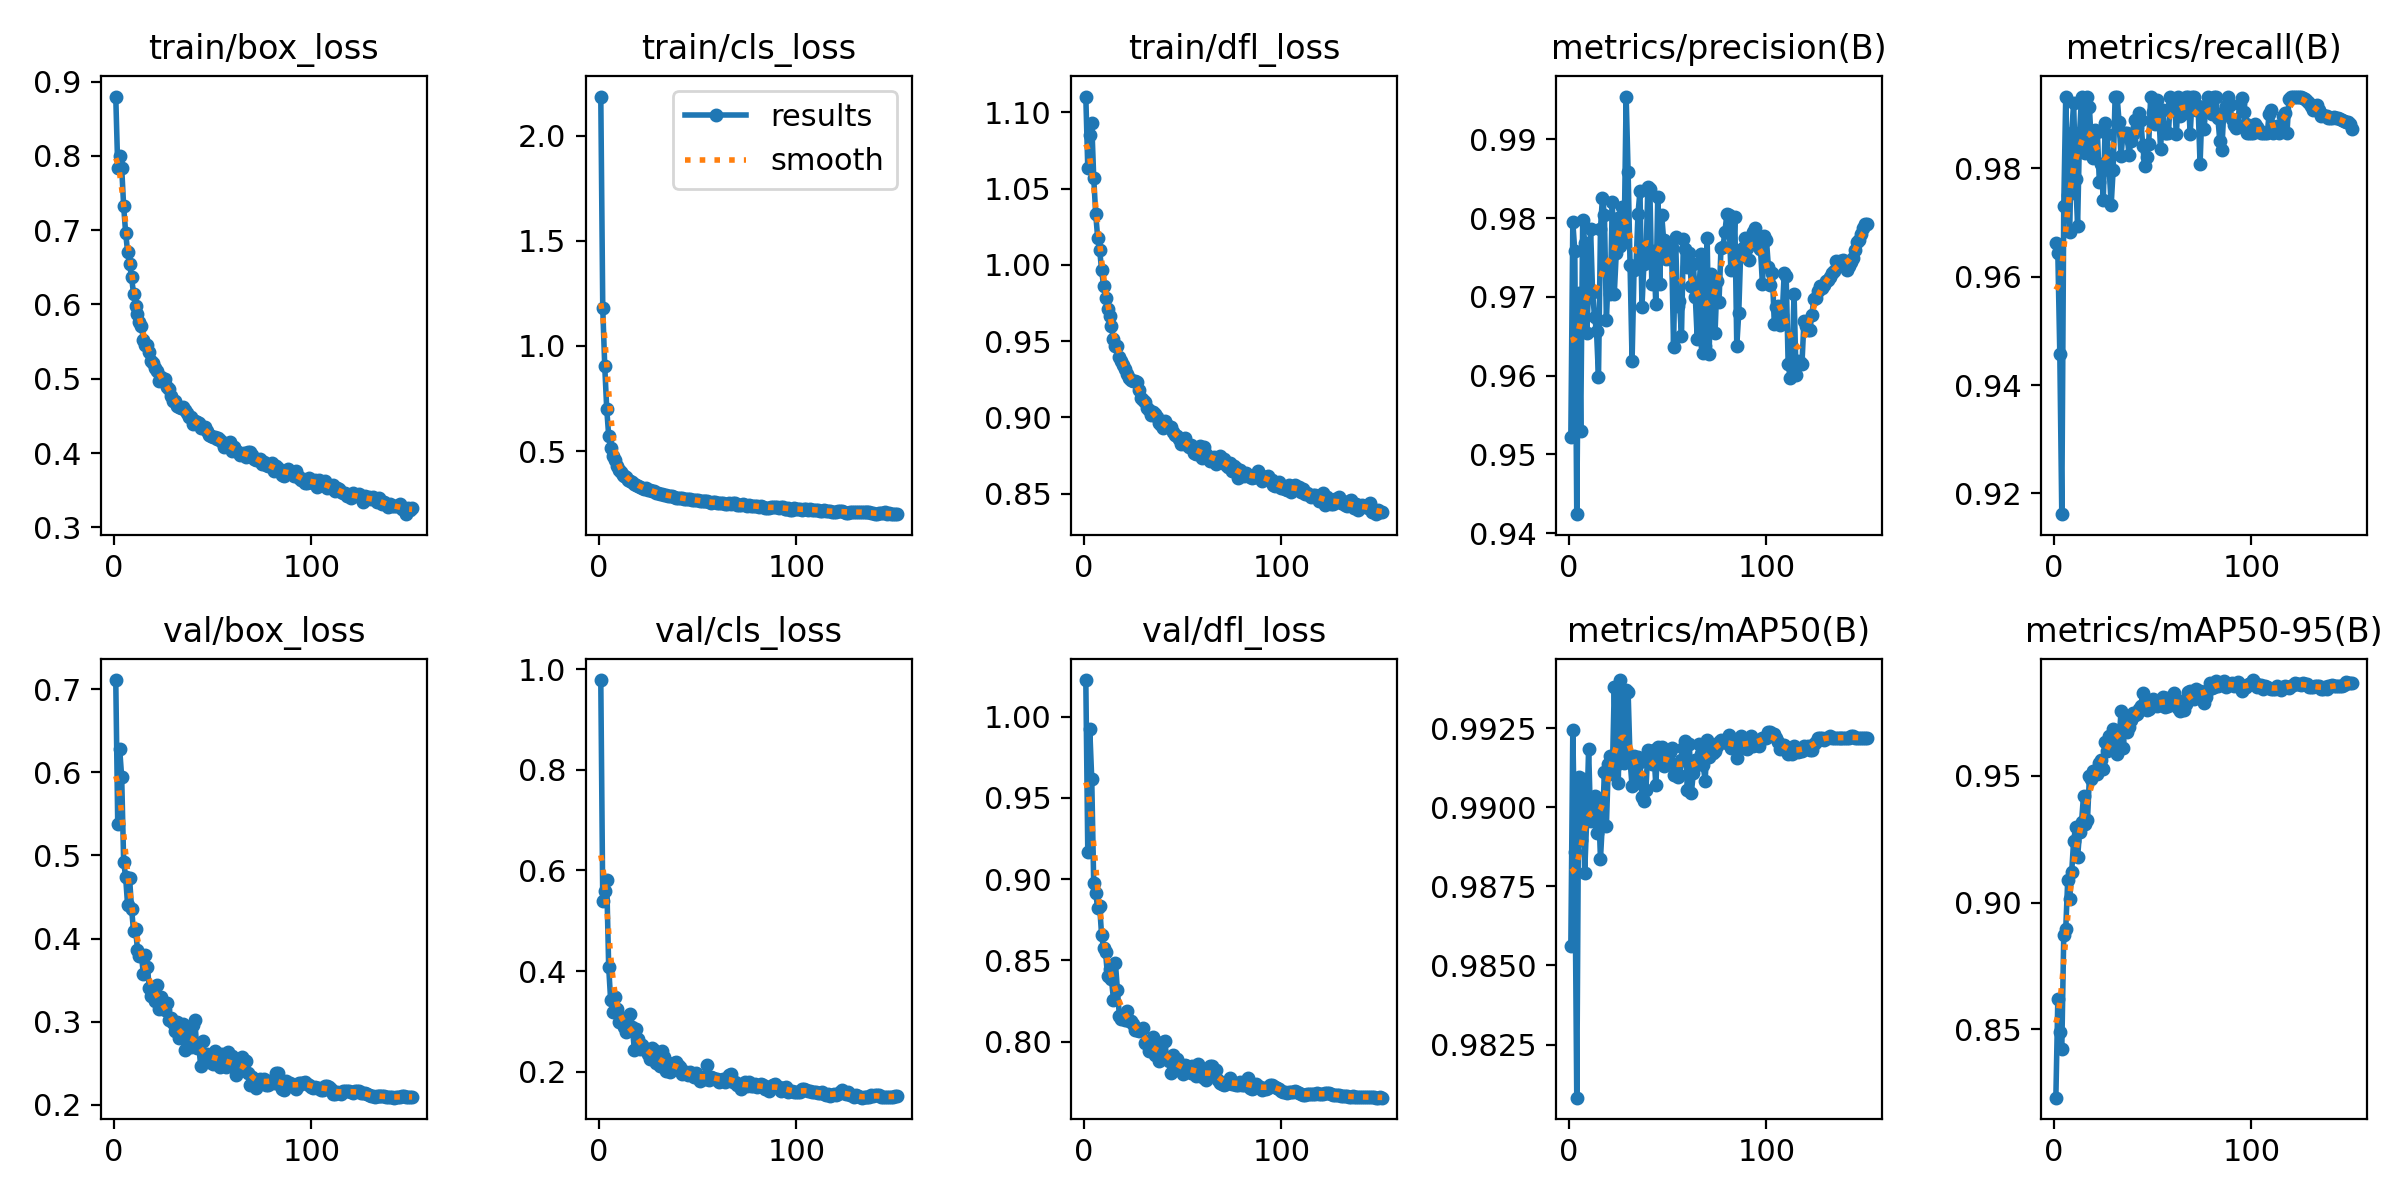

The file beside this chart, header and first rows:
epoch, time, train/box_loss, train/cls_loss, train/dfl_loss, metrics/precision(B), metrics/recall(B), metrics/mAP50(B), metrics/mAP50-95(B), val/box_loss, val/cls_loss, val/dfl_loss, lr/pg0, lr/pg1, lr/pg2
1, 75.37, 0.8798, 2.186, 1.11, 0.9522, 0.9662, 0.9856, 0.823, 0.711, 0.9781, 1.023, 0.003326, 0.003326, 0.003326
2, 147.1, 0.7838, 1.179, 1.063, 0.9795, 0.9644, 0.9924, 0.8619, 0.5379, 0.5386, 0.9168, 0.006637, 0.006637, 0.006637
3, 217, 0.8002, 0.9045, 1.085, 0.9758, 0.9457, 0.9886, 0.8488, 0.6275, 0.5582, 0.9923, 0.009927, 0.009927, 0.009927
4, 286.9, 0.7841, 0.7022, 1.093, 0.9424, 0.9162, 0.9808, 0.8423, 0.5942, 0.5801, 0.9616, 0.009901, 0.009901, 0.009901
5, 357.3, 0.7322, 0.573, 1.057, 0.9705, 0.973, 0.9909, 0.8871, 0.4921, 0.408, 0.8974, 0.009868, 0.009868, 0.009868
6, 429.7, 0.6964, 0.5164, 1.034, 0.953, 0.9932, 0.9889, 0.8896, 0.4741, 0.3417, 0.8914, 0.009835, 0.009835, 0.009835
7, 502.7, 0.6706, 0.4779, 1.018, 0.9798, 0.9751, 0.9909, 0.9089, 0.44, 0.3181, 0.8823, 0.009802, 0.009802, 0.009802
8, 577.9, 0.6545, 0.4563, 1.01, 0.9769, 0.9683, 0.9879, 0.9015, 0.4725, 0.3478, 0.8835, 0.009769, 0.009769, 0.009769
9, 651.3, 0.6368, 0.4293, 0.9966, 0.9654, 0.9865, 0.9896, 0.912, 0.4361, 0.3243, 0.8654, 0.009736, 0.009736, 0.009736
10, 726.2, 0.6143, 0.412, 0.9862, 0.971, 0.9921, 0.9919, 0.9244, 0.4093, 0.299, 0.8578, 0.009703, 0.009703, 0.009703
11, 803, 0.5977, 0.4013, 0.9785, 0.9787, 0.9781, 0.9896, 0.9298, 0.4121, 0.3011, 0.8549, 0.00967, 0.00967, 0.00967
12, 878, 0.5877, 0.386, 0.9714, 0.9706, 0.9694, 0.9897, 0.918, 0.3866, 0.3076, 0.8402, 0.009637, 0.009637, 0.009637
13, 956.5, 0.5758, 0.3806, 0.9668, 0.9674, 0.9865, 0.9903, 0.9277, 0.3794, 0.2879, 0.8449, 0.009604, 0.009604, 0.009604
14, 1032, 0.5713, 0.3758, 0.9598, 0.9656, 0.9932, 0.9892, 0.9319, 0.3794, 0.2785, 0.8383, 0.009571, 0.009571, 0.009571
15, 1110, 0.5524, 0.3605, 0.9512, 0.9599, 0.9864, 0.9901, 0.9423, 0.3571, 0.2916, 0.8258, 0.009538, 0.009538, 0.009538
16, 1187, 0.5448, 0.3595, 0.9466, 0.9786, 0.9829, 0.9884, 0.931, 0.3797, 0.315, 0.8481, 0.009505, 0.009505, 0.009505
17, 1263, 0.5448, 0.3543, 0.9471, 0.9826, 0.9932, 0.9895, 0.9324, 0.3661, 0.2887, 0.8318, 0.009472, 0.009472, 0.009472
18, 1340, 0.536, 0.3456, 0.9398, 0.9804, 0.9912, 0.9911, 0.95, 0.3402, 0.2423, 0.8156, 0.009439, 0.009439, 0.009439
19, 1417, 0.5238, 0.3404, 0.9369, 0.9671, 0.9841, 0.9894, 0.9487, 0.331, 0.2839, 0.8138, 0.009406, 0.009406, 0.009406
20, 1494, 0.5209, 0.3357, 0.9344, 0.9732, 0.9818, 0.9914, 0.9521, 0.3385, 0.2659, 0.8158, 0.009373, 0.009373, 0.009373
21, 1571, 0.5148, 0.3311, 0.9317, 0.9704, 0.9871, 0.9916, 0.952, 0.3248, 0.2453, 0.8133, 0.00934, 0.00934, 0.00934
22, 1648, 0.5103, 0.3241, 0.9282, 0.9821, 0.9867, 0.9911, 0.9506, 0.3447, 0.2526, 0.8185, 0.009307, 0.009307, 0.009307
23, 1724, 0.4976, 0.3184, 0.9259, 0.9704, 0.9775, 0.9938, 0.9551, 0.3157, 0.2466, 0.8125, 0.009274, 0.009274, 0.009274
24, 1802, 0.5017, 0.3242, 0.9245, 0.9756, 0.9807, 0.9913, 0.9563, 0.3297, 0.2429, 0.8125, 0.009241, 0.009241, 0.009241
25, 1877, 0.4972, 0.3152, 0.9241, 0.9799, 0.9741, 0.9908, 0.9528, 0.3186, 0.2351, 0.8109, 0.009208, 0.009208, 0.009208
26, 1953, 0.4991, 0.3151, 0.9239, 0.9765, 0.9884, 0.994, 0.9634, 0.3141, 0.2247, 0.807, 0.009175, 0.009175, 0.009175
27, 2032, 0.489, 0.3116, 0.9236, 0.9814, 0.9863, 0.9917, 0.9598, 0.3227, 0.248, 0.8069, 0.009142, 0.009142, 0.009142
28, 2110, 0.4861, 0.3104, 0.9182, 0.9776, 0.9797, 0.9914, 0.9656, 0.3018, 0.2434, 0.8068, 0.009109, 0.009109, 0.009109
29, 2188, 0.4772, 0.3001, 0.9125, 0.9954, 0.9732, 0.9937, 0.9633, 0.3049, 0.218, 0.8072, 0.009076, 0.009076, 0.009076
30, 2266, 0.4703, 0.2985, 0.9112, 0.9858, 0.9797, 0.9936, 0.9686, 0.2985, 0.2186, 0.8084, 0.009043, 0.009043, 0.009043
31, 2340, 0.4706, 0.2944, 0.9101, 0.974, 0.9932, 0.9915, 0.9679, 0.2889, 0.2118, 0.7991, 0.00901, 0.00901, 0.00901
32, 2415, 0.4637, 0.2948, 0.9065, 0.9618, 0.9932, 0.9907, 0.9586, 0.2994, 0.2417, 0.799, 0.008977, 0.008977, 0.008977
33, 2489, 0.4622, 0.2929, 0.9052, 0.9735, 0.9886, 0.9916, 0.9639, 0.2808, 0.2283, 0.7944, 0.008944, 0.008944, 0.008944
34, 2563, 0.46, 0.2932, 0.9018, 0.9739, 0.9823, 0.9908, 0.9756, 0.2856, 0.2015, 0.7956, 0.008911, 0.008911, 0.008911
35, 2639, 0.4619, 0.2882, 0.9036, 0.9806, 0.9865, 0.9916, 0.961, 0.2974, 0.2171, 0.803, 0.008878, 0.008878, 0.008878
36, 2713, 0.4578, 0.2886, 0.9024, 0.9834, 0.9865, 0.9914, 0.9716, 0.2665, 0.1994, 0.7915, 0.008845, 0.008845, 0.008845
37, 2788, 0.4543, 0.2858, 0.9003, 0.9687, 0.9865, 0.9903, 0.9674, 0.285, 0.216, 0.7961, 0.008812, 0.008812, 0.008812
38, 2862, 0.4481, 0.2834, 0.8964, 0.9742, 0.9825, 0.9902, 0.9693, 0.275, 0.2164, 0.7881, 0.008779, 0.008779, 0.008779
39, 2937, 0.4481, 0.2791, 0.8948, 0.9747, 0.9851, 0.9906, 0.9721, 0.2698, 0.22, 0.791, 0.008746, 0.008746, 0.008746
40, 3011, 0.4393, 0.2776, 0.8928, 0.984, 0.9864, 0.9918, 0.9747, 0.2963, 0.2128, 0.8, 0.008713, 0.008713, 0.008713
41, 3085, 0.4434, 0.277, 0.8977, 0.9837, 0.9889, 0.9917, 0.9739, 0.3024, 0.21, 0.8003, 0.00868, 0.00868, 0.00868
42, 3159, 0.4418, 0.279, 0.895, 0.9716, 0.9875, 0.9914, 0.9743, 0.2682, 0.1946, 0.7891, 0.008647, 0.008647, 0.008647
43, 3232, 0.4405, 0.2733, 0.8937, 0.9758, 0.9902, 0.9918, 0.9766, 0.2716, 0.1979, 0.7879, 0.008614, 0.008614, 0.008614
44, 3306, 0.4341, 0.2743, 0.8939, 0.9691, 0.9889, 0.9907, 0.9775, 0.2465, 0.2002, 0.7808, 0.008581, 0.008581, 0.008581
45, 3380, 0.4341, 0.2729, 0.8907, 0.9826, 0.9841, 0.9919, 0.9828, 0.277, 0.1928, 0.7919, 0.008548, 0.008548, 0.008548
46, 3453, 0.4349, 0.2707, 0.8887, 0.9717, 0.9803, 0.9915, 0.9791, 0.2539, 0.1988, 0.7872, 0.008515, 0.008515, 0.008515
47, 3527, 0.4294, 0.2689, 0.8881, 0.9804, 0.982, 0.9919, 0.9762, 0.2613, 0.1937, 0.7893, 0.008482, 0.008482, 0.008482
48, 3601, 0.4239, 0.2691, 0.8856, 0.9772, 0.9845, 0.9913, 0.9763, 0.2515, 0.1897, 0.7832, 0.008449, 0.008449, 0.008449
49, 3676, 0.4236, 0.2653, 0.8827, 0.9748, 0.9932, 0.9915, 0.9793, 0.2603, 0.1966, 0.7838, 0.008416, 0.008416, 0.008416
50, 3750, 0.4217, 0.268, 0.885, 0.9749, 0.9904, 0.9914, 0.9804, 0.2486, 0.1882, 0.7803, 0.008383, 0.008383, 0.008383
51, 3824, 0.4215, 0.2634, 0.8866, 0.9748, 0.9882, 0.9918, 0.9787, 0.265, 0.1812, 0.7859, 0.00835, 0.00835, 0.00835
52, 3896, 0.4185, 0.2604, 0.8819, 0.9761, 0.9926, 0.9919, 0.9778, 0.2613, 0.1861, 0.7848, 0.008317, 0.008317, 0.008317
53, 3969, 0.4203, 0.2605, 0.8809, 0.9637, 0.991, 0.991, 0.9781, 0.2538, 0.189, 0.782, 0.008284, 0.008284, 0.008284
54, 4044, 0.4174, 0.2643, 0.8821, 0.9776, 0.9835, 0.9913, 0.9791, 0.2457, 0.1857, 0.7809, 0.008251, 0.008251, 0.008251
55, 4118, 0.4146, 0.2606, 0.8807, 0.9688, 0.9908, 0.9909, 0.9813, 0.2608, 0.2127, 0.7849, 0.008218, 0.008218, 0.008218
56, 4193, 0.4085, 0.2556, 0.8764, 0.9694, 0.9865, 0.991, 0.9772, 0.2497, 0.1835, 0.7821, 0.008185, 0.008185, 0.008185
57, 4268, 0.4091, 0.2538, 0.8761, 0.965, 0.9865, 0.9915, 0.9808, 0.2457, 0.1903, 0.7791, 0.008152, 0.008152, 0.008152
58, 4347, 0.4099, 0.2559, 0.8774, 0.9774, 0.9865, 0.9919, 0.9776, 0.2635, 0.1871, 0.7862, 0.008119, 0.008119, 0.008119
59, 4425, 0.415, 0.2559, 0.8813, 0.9761, 0.9932, 0.9921, 0.979, 0.2474, 0.1855, 0.7788, 0.008086, 0.008086, 0.008086
60, 4502, 0.4031, 0.2542, 0.8734, 0.9738, 0.9918, 0.9905, 0.981, 0.2582, 0.1865, 0.7832, 0.008053, 0.008053, 0.008053
... 91 more rows
